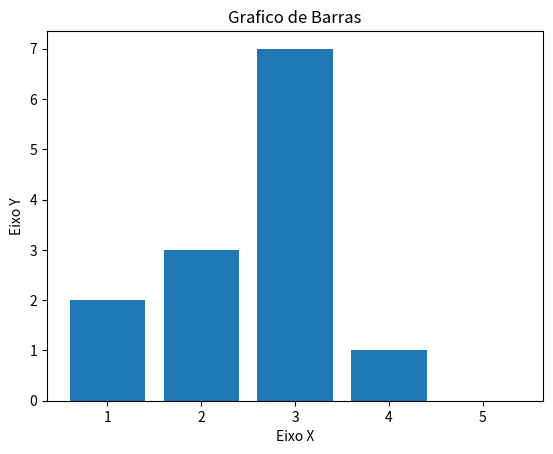

The script that saved this image:
# -*- coding: utf-8 -*-

# Visualização de dados em Python
import matplotlib.pyplot as plt

x = [1, 2, 3, 4, 5]
y = [2, 3, 7, 1, 0]

titulo = "Grafico de Barras"
eixox  = "Eixo X"
eixoy  = "Eixo Y"

# Legendas
plt.title(titulo)
plt.xlabel(eixox)
plt.ylabel(eixoy)

plt.bar(x, y)
plt.show()